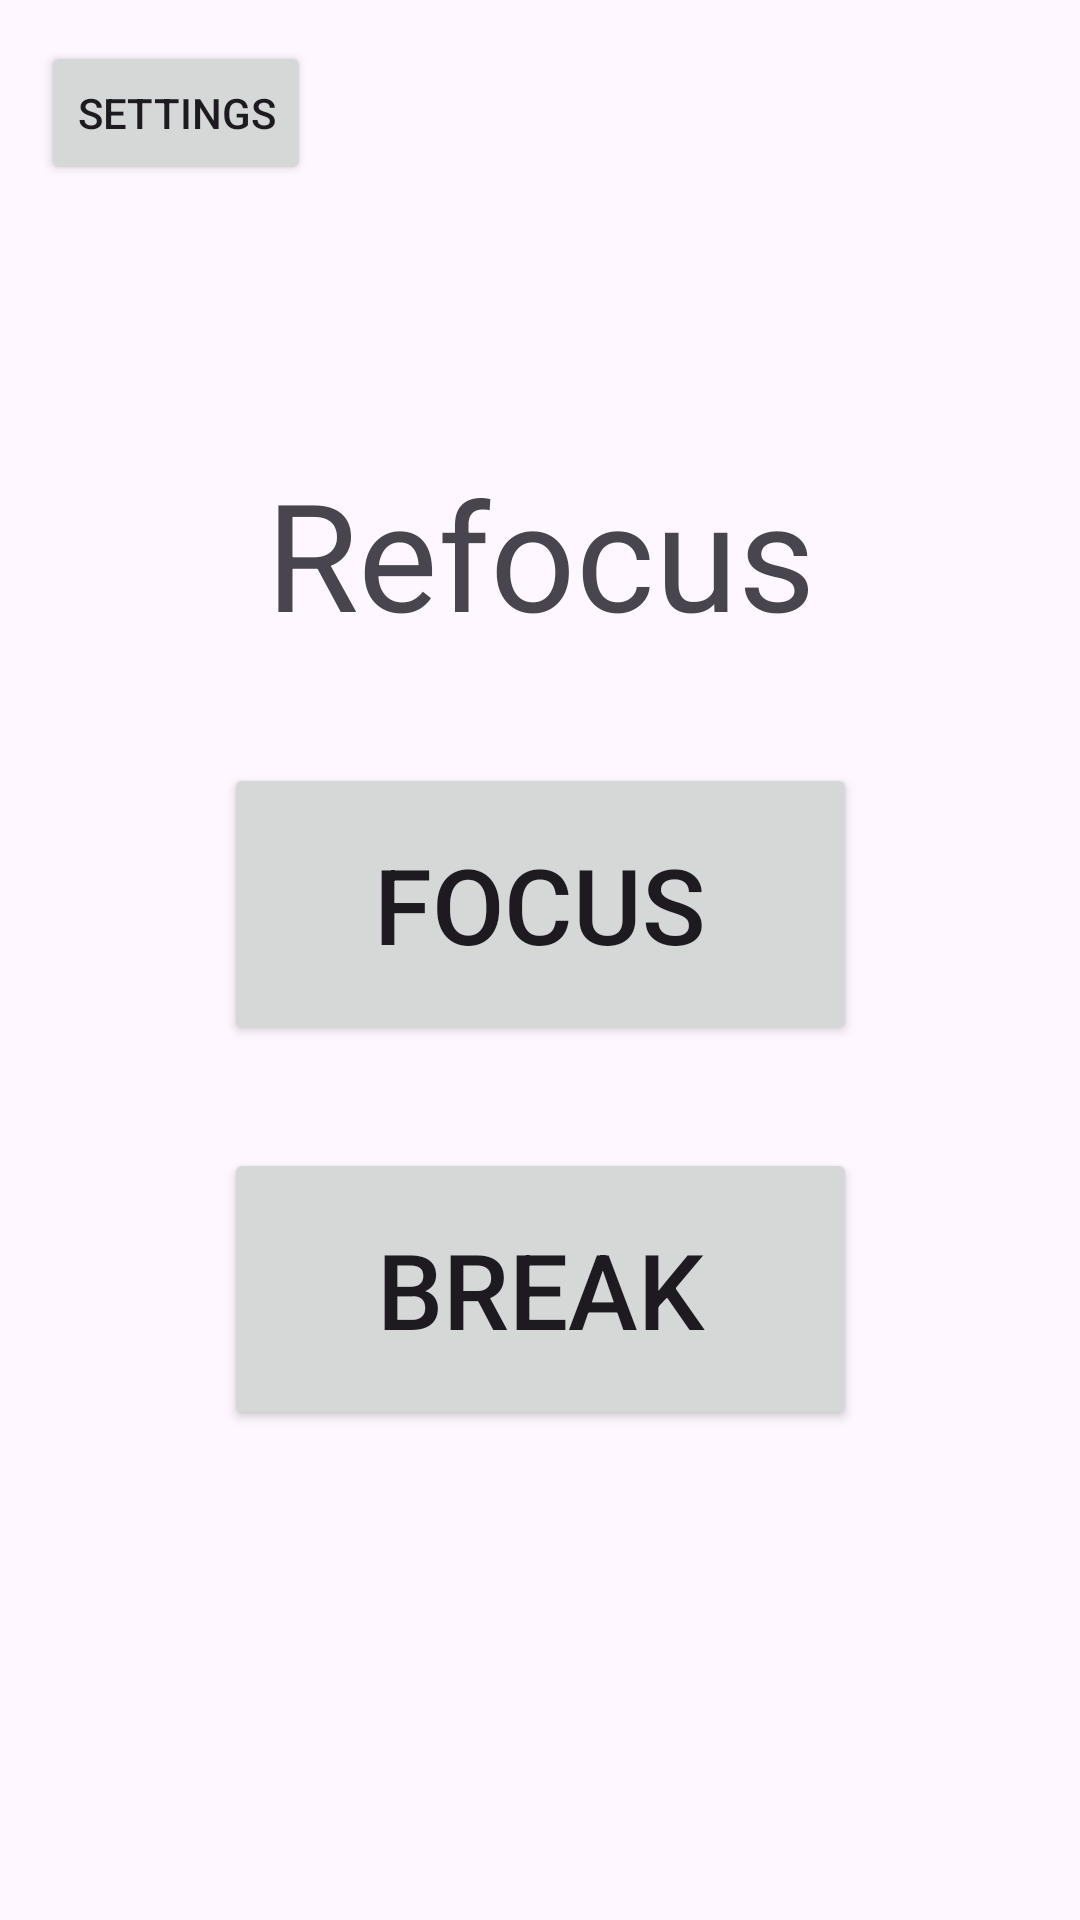

Here is an Android app screen rendered from its layout file. Give the layout XML and the strings, colors and styles it references.
<!-- AndroidManifest.xml: application theme Theme.ReFocus -->
<!-- res/layout/activity_main.xml -->
<?xml version="1.0" encoding="utf-8"?>
<androidx.constraintlayout.widget.ConstraintLayout xmlns:android="http://schemas.android.com/apk/res/android"
    xmlns:app="http://schemas.android.com/apk/res-auto"
    xmlns:tools="http://schemas.android.com/tools"
    android:id="@+id/main"
    android:layout_width="match_parent"
    android:layout_height="match_parent"
    tools:context=".MainActivity">

    <TextView
        android:id="@+id/textView3"
        android:layout_width="185dp"
        android:layout_height="61dp"
        android:text="Refocus"
        android:textAlignment="center"
        android:textSize="50dp"

        app:layout_constraintBottom_toBottomOf="parent"
        app:layout_constraintEnd_toEndOf="parent"
        app:layout_constraintStart_toStartOf="parent"
        app:layout_constraintTop_toTopOf="parent"
        app:layout_constraintVertical_bias="0.261" />

    <Button
        android:id="@+id/focusButton"
        android:layout_width="211dp"
        android:layout_height="94dp"
        android:text="Focus"
        android:textSize="35dp"
        app:layout_constraintBottom_toBottomOf="parent"
        app:layout_constraintEnd_toEndOf="parent"
        app:layout_constraintStart_toStartOf="parent"
        app:layout_constraintTop_toTopOf="parent"
        app:layout_constraintVertical_bias="0.466" />

    <Button
        android:id="@+id/breakButton"
        android:layout_width="211dp"
        android:layout_height="94dp"
        android:text="Break"
        android:textSize="35dp"

        app:layout_constraintBottom_toBottomOf="parent"
        app:layout_constraintEnd_toEndOf="parent"
        app:layout_constraintStart_toStartOf="parent"
        app:layout_constraintTop_toTopOf="parent"
        app:layout_constraintVertical_bias="0.701" />

    <Button
        android:id="@+id/settingsButton"
        android:layout_width="wrap_content"
        android:layout_height="wrap_content"
        android:text="Settings"
        app:layout_constraintBottom_toBottomOf="parent"
        app:layout_constraintEnd_toEndOf="parent"
        app:layout_constraintHorizontal_bias="0.051"
        app:layout_constraintStart_toStartOf="parent"
        app:layout_constraintTop_toTopOf="parent"
        app:layout_constraintVertical_bias="0.023" />

</androidx.constraintlayout.widget.ConstraintLayout>
<!-- resources referenced by this layout -->
<resources>
  <style name="Theme.ReFocus" parent="Base.Theme.ReFocus" />
  <style name="Base.Theme.ReFocus" parent="Theme.Material3.DayNight.NoActionBar">
          
          
      </style>
</resources>
